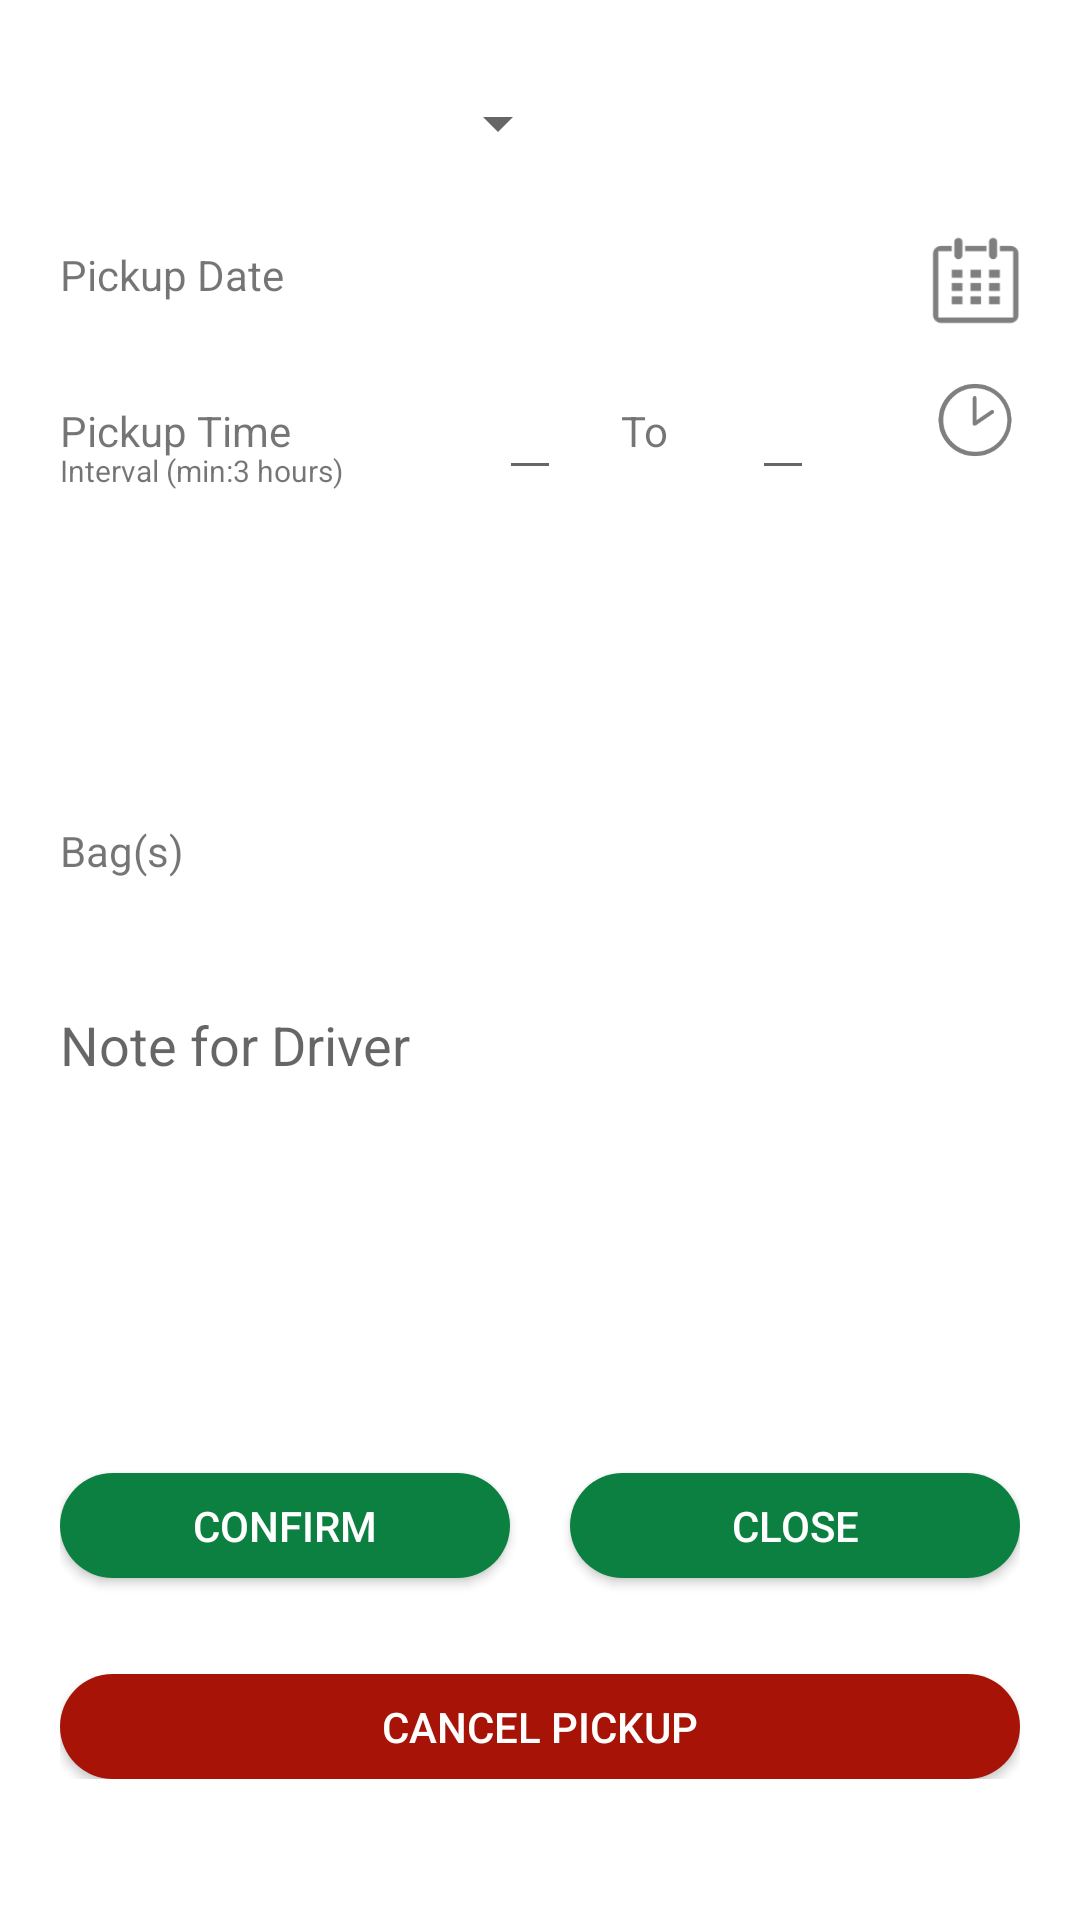

Produce the Android XML layout that renders to this screen, including the resource entries it uses.
<!-- AndroidManifest.xml: application theme Theme.AppCompat.Light.NoActionBar.FullScreen -->
<!-- res/layout/fragment_schedule_pickup.xml -->
<?xml version="1.0" encoding="utf-8"?>
<ScrollView
    xmlns:android="http://schemas.android.com/apk/res/android"
    xmlns:app="http://schemas.android.com/apk/res-auto"
    xmlns:tools="http://schemas.android.com/tools"
    android:layout_width="match_parent"
    android:layout_height="match_parent"
    android:background="@color/backgroundColor"
    >
<androidx.constraintlayout.widget.ConstraintLayout
    android:layout_width="match_parent"
    android:layout_height="match_parent"
    android:padding="20dp"
    tools:context=".ui.schedule.SchedulePickupFragment">


    <Spinner
        android:id="@+id/spinner2"
        android:layout_width="match_parent"
        android:layout_height="42dp"
        android:layout_marginEnd="150dp"
        app:layout_constraintEnd_toEndOf="parent"
        app:layout_constraintStart_toStartOf="parent"
        app:layout_constraintTop_toTopOf="parent" />

    <Button
        android:id="@+id/schedule_pickup_btn_add"
        android:layout_width="wrap_content"
        android:layout_height="35dp"
        android:background="@drawable/light_buttons_background"
        android:textColor="@color/textColorLight"
        android:text="Add"
        app:layout_constraintEnd_toEndOf="parent"
        app:layout_constraintTop_toTopOf="parent" />

    <TextView
        android:id="@+id/textView"
        android:layout_width="95dp"
        android:layout_height="30dp"
        android:layout_marginTop="20dp"
        android:text="@string/pickup_date"
        app:layout_constraintStart_toStartOf="parent"
        app:layout_constraintTop_toBottomOf="@+id/spinner2" />

    <ImageView
        android:id="@+id/schedule_pickup_iv_calendar"
        android:layout_width="30dp"
        android:layout_height="40dp"
        android:layout_marginTop="12dp"
        android:src="@drawable/logo_calendar"
        app:layout_constraintEnd_toEndOf="parent"
        app:layout_constraintTop_toBottomOf="@+id/spinner2" />

    <ImageView
        android:id="@+id/schedule_pickup_ed_time_picker_view"
        android:layout_width="30dp"
        android:layout_height="40dp"
        android:layout_marginTop="8dp"
        android:src="@drawable/logo_clock"
        app:layout_constraintEnd_toEndOf="parent"
        app:layout_constraintTop_toBottomOf="@+id/textView" />

    <TextView
        android:id="@+id/schedule_pickup_tv_calendar_text"
        android:layout_width="wrap_content"
        android:layout_height="32dp"
        android:layout_marginTop="20dp"
        app:layout_constraintEnd_toStartOf="@+id/schedule_pickup_iv_calendar"
        app:layout_constraintHorizontal_bias="0.493"
        app:layout_constraintStart_toEndOf="@+id/textView"
        app:layout_constraintTop_toBottomOf="@+id/spinner2" />

    <TextView
        android:id="@+id/textView3"
        android:layout_width="wrap_content"
        android:layout_height="wrap_content"
        android:layout_marginTop="22dp"
        android:text="@string/pickup_time"
        app:layout_constraintStart_toStartOf="parent"
        app:layout_constraintTop_toBottomOf="@+id/textView" />

    <TextView
        android:id="@+id/textView19"
        android:layout_width="wrap_content"
        android:layout_height="wrap_content"
        android:layout_marginTop="30dp"
        android:text="Bag(s)"
        app:layout_constraintStart_toStartOf="parent"
        app:layout_constraintTop_toBottomOf="@+id/schedule_pickup_rv_description" />

    <TextView
        android:id="@+id/textView18"
        android:layout_width="wrap_content"
        android:layout_height="wrap_content"
        android:layout_marginTop="38dp"
        android:text="@string/interval_min_3_hours"
        android:textSize="10sp"
        app:layout_constraintStart_toStartOf="parent"
        app:layout_constraintTop_toBottomOf="@+id/textView" />

    <EditText
        android:id="@+id/schedule_pickup_ed_time_picker_t1"
        android:layout_width="wrap_content"
        android:layout_height="wrap_content"
        android:layout_marginStart="20dp"
        android:layout_marginTop="10dp"
        android:maxLength="5"
        app:layout_constraintEnd_toStartOf="@+id/schedule_pickup_ed_time_picker_view"
        app:layout_constraintHorizontal_bias="0.287"
        app:layout_constraintStart_toEndOf="@+id/textView3"
        app:layout_constraintTop_toBottomOf="@+id/textView" />

    <TextView
        android:id="@+id/textView5"
        android:layout_width="wrap_content"
        android:layout_height="wrap_content"
        android:layout_marginStart="20dp"
        android:layout_marginTop="22dp"
        android:text="@string/to"
        app:layout_constraintStart_toEndOf="@+id/schedule_pickup_ed_time_picker_t1"
        app:layout_constraintTop_toBottomOf="@+id/textView" />

    <EditText
        android:id="@+id/schedule_pickup_ed_time_picker_t2"
        android:layout_width="wrap_content"
        android:layout_height="wrap_content"
        android:layout_marginStart="28dp"
        android:layout_marginTop="10dp"
        android:maxLength="5"
        app:layout_constraintStart_toEndOf="@+id/textView5"
        app:layout_constraintTop_toBottomOf="@+id/textView" />

    <Button
        android:id="@+id/schedule_pickup_btn_cancel"
        android:layout_width="match_parent"
        android:layout_height="35dp"
        android:layout_marginTop="32dp"
        android:background="@drawable/disable_buttons_background"
        android:text="@string/cancel_pickup"
        android:textColor="@color/textColorLight"
        app:layout_constraintEnd_toEndOf="parent"
        app:layout_constraintStart_toStartOf="parent"
        app:layout_constraintTop_toBottomOf="@+id/schedule_pickup_btn_confirm" />

    <Button
        android:id="@+id/schedule_pickup_btn_confirm"
        android:layout_width="150dp"
        android:layout_height="35dp"
        android:layout_marginTop="24dp"
        android:background="@drawable/dark_buttons_background"
        android:text="@string/confirm"
        android:textColor="@color/textColorLight"
        app:layout_constraintStart_toStartOf="parent"
        app:layout_constraintTop_toBottomOf="@+id/textView17" />

    <Button
        android:id="@+id/schedule_pickup_btn_close"
        android:layout_width="150dp"
        android:layout_height="35dp"
        android:layout_marginTop="24dp"
        android:background="@drawable/dark_buttons_background"
        android:text="@string/close"
        android:textColor="@color/textColorLight"
        app:layout_constraintEnd_toEndOf="parent"
        app:layout_constraintTop_toBottomOf="@+id/textView17" />

    <EditText
        android:id="@+id/textView17"
        android:layout_width="match_parent"
        android:layout_height="131dp"
        android:layout_marginTop="92dp"
        android:hint="@string/note_for_driver"
        android:gravity="start"
        android:background="@color/backgroundColor"
        app:layout_constraintEnd_toEndOf="parent"
        app:layout_constraintStart_toStartOf="parent"
        app:layout_constraintTop_toBottomOf="@+id/schedule_pickup_rv_description" />

    <androidx.recyclerview.widget.RecyclerView
        android:id="@+id/schedule_pickup_rv_bags"
        android:layout_width="match_parent"
        android:layout_height="59dp"
        android:layout_marginStart="60dp"
        android:layout_marginTop="20dp"
        app:layout_constraintEnd_toEndOf="parent"
        app:layout_constraintHorizontal_bias="1.0"
        app:layout_constraintStart_toStartOf="parent"
        app:layout_constraintTop_toBottomOf="@+id/schedule_pickup_rv_description" />

    <androidx.recyclerview.widget.RecyclerView
        android:id="@+id/schedule_pickup_rv_description"
        android:layout_width="match_parent"
        android:layout_height="59dp"
        android:layout_marginTop="32dp"
        app:layout_constraintEnd_toEndOf="parent"
        app:layout_constraintHorizontal_bias="0.875"
        app:layout_constraintStart_toStartOf="parent"
        app:layout_constraintTop_toBottomOf="@+id/textView3" />

</androidx.constraintlayout.widget.ConstraintLayout>
</ScrollView>
<!-- resources referenced by this layout -->
<resources>
  <color name="backgroundColor">#ffffff</color>
  <color name="textColorLight">#ffffff</color>
  <!-- drawable dark_buttons_background (drawable) -->
  <?xml version="1.0" encoding="utf-8"?>
  <selector xmlns:android="http://schemas.android.com/apk/res/android" >
    <item android:state_pressed="true">
      <shape >
        <solid
            android:color="@color/turnButtonColorDarkChange" />
        <corners
            android:radius="60dp" />
      </shape>
    </item>
    <item >
      <shape >
        <solid
            android:color="@color/turnButtonColorDark" />
        <corners
            android:radius="60dp" />
      </shape>
    </item>
  </selector>
  <!-- drawable disable_buttons_background (drawable-ldpi) -->
  <?xml version="1.0" encoding="utf-8"?>
  <selector xmlns:android="http://schemas.android.com/apk/res/android" >
    <item android:state_pressed="true">
      <shape >
        <solid
            android:color="@color/disableButtonColorDarkChange" />
        <corners
            android:radius="60dp" />
      </shape>
    </item>
    <item >
      <shape >
        <solid
            android:color="@color/disableButtonColorDark" />
        <corners
            android:radius="60dp" />
      </shape>
    </item>
  </selector>
  <!-- drawable light_buttons_background (drawable) -->
  <?xml version="1.0" encoding="utf-8"?>
  <selector xmlns:android="http://schemas.android.com/apk/res/android" >
    <item android:state_pressed="true">
      <shape >
        <solid
            android:color="@color/buttonColorLightChange" />
        <corners
            android:radius="60dp" />
      </shape>
    </item>
    <item >
      <shape >
        <solid
            android:color="@color/buttonColorLight" />
        <corners
            android:radius="60dp" />
      </shape>
    </item>
  </selector>
  <!-- drawable logo_calendar: png bitmap (drawable-hdpi, 2373 bytes) -->
  <!-- drawable logo_clock: png bitmap (drawable-hdpi, 2902 bytes) -->
  <string name="cancel_pickup">Cancel Pickup</string>
  <string name="close">Close</string>
  <string name="confirm">Confirm</string>
  <string name="interval_min_3_hours">Interval (min:3 hours)</string>
  <string name="note_for_driver">Note for Driver</string>
  <string name="pickup_date">Pickup Date</string>
  <string name="pickup_time">Pickup Time</string>
  <string name="to">To</string>
  <style name="Theme.AppCompat.Light.NoActionBar.FullScreen" parent="@style/Theme.AppCompat.Light.NoActionBar">
          <item name="android:windowNoTitle">true</item>
          <item name="android:windowActionBar">false</item>
          <item name="android:windowFullscreen">true</item>
          <item name="android:windowContentOverlay">@null</item>
      </style>
  <color name="turnButtonColorDarkChange">#B30C8040</color>
  <color name="turnButtonColorDark">#0C8040</color>
  <color name="disableButtonColorDarkChange">#B3A71407</color>
  <color name="disableButtonColorDark">#A71407</color>
</resources>
